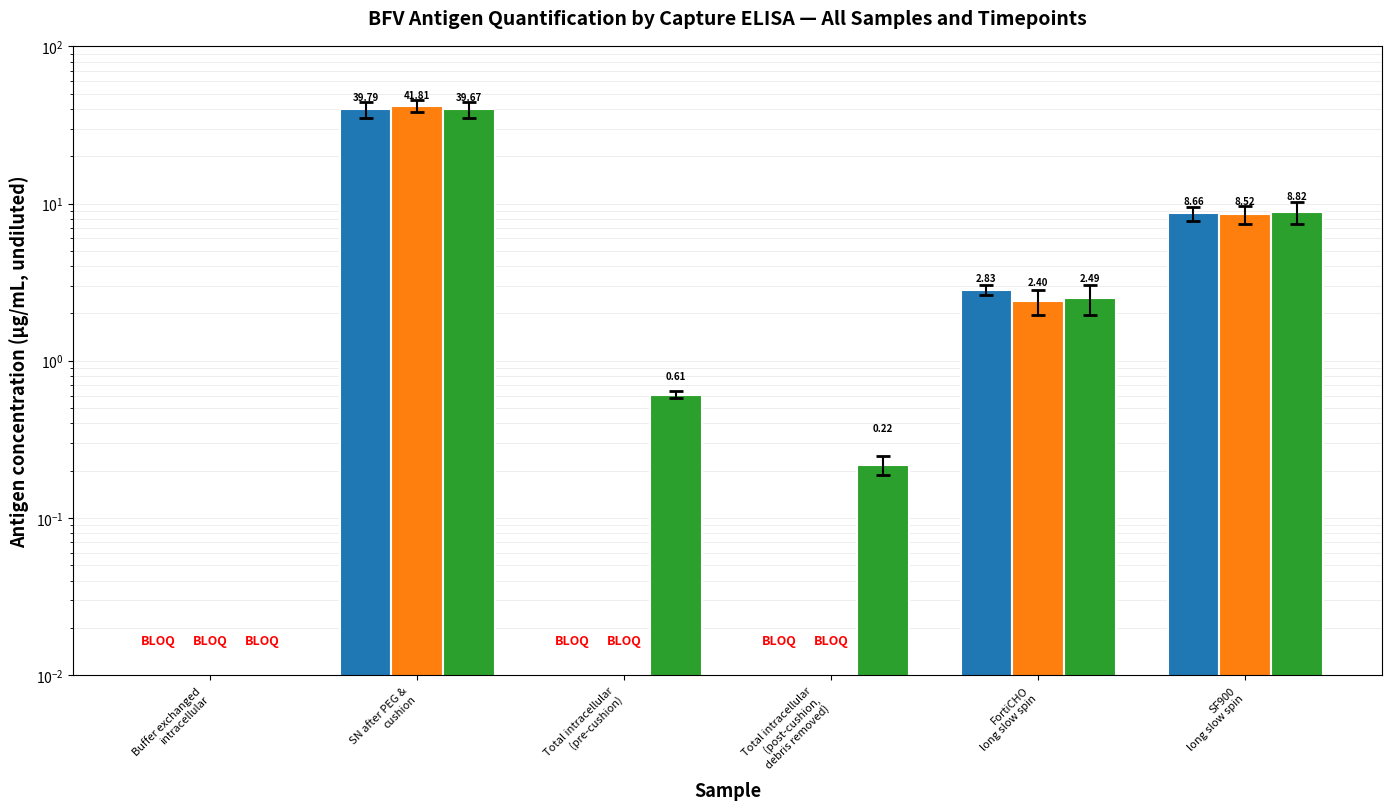
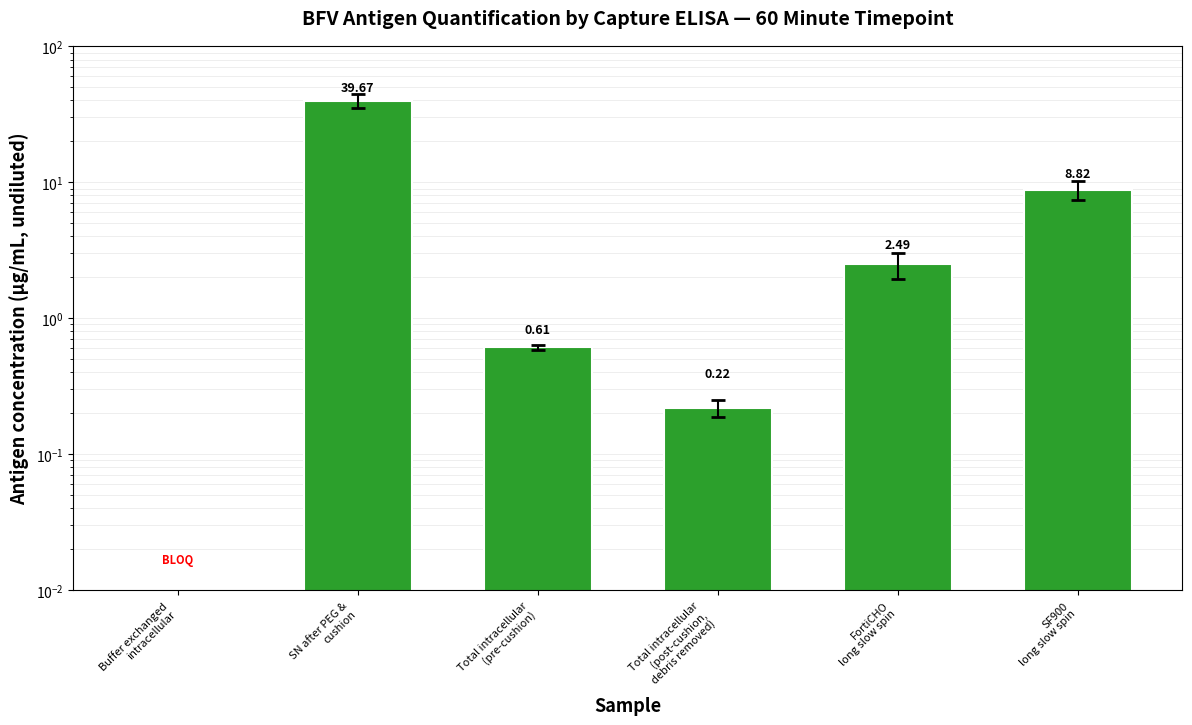

Write Python code to recreate these figures, in order.
"""Create a publication-quality figure of ELISA results with sample names and legend."""
import numpy as np
import matplotlib.pyplot as plt
from pathlib import Path

# UQ palette
UQ_PURPLE = "#51247A"
UQ_MAGENTA = "#962A8B"
UQ_GREEN = "#2EA836"
UQ_GREY = "#97999B"

# Short names for x-axis
short_names = [
    "Buffer exchanged\nintracellular",
    "SN after PEG &\ncushion",
    "Total intracellular\n(pre-cushion)",
    "Total intracellular\n(post-cushion,\ndebris removed)",
    "FortiCHO\nlong slow spin",
    "SF900\nlong slow spin",
]

# Plate assignment
plates = ["P2", "P2", "P2", "P2", "P3", "P3"]

# Data: mean ± SD for each timepoint
timepoints = ["20 min", "40 min", "60 min"]
data_20 = [0, 39.7904, 0, 0, 2.8268, 8.6609]
err_20 = [0, 4.5400, 0, 0, 0.2138, 0.8936]
data_40 = [0, 41.8061, 0, 0, 2.3966, 8.5199]
err_40 = [0, 3.5972, 0, 0, 0.4420, 1.0727]
data_60 = [0, 39.6691, 0.6097, 0.2187, 2.4929, 8.8231]
err_60 = [0, 4.6399, 0.0294, 0.0302, 0.5370, 1.3943]

# Create figure with more height for x-axis labels
fig, ax = plt.subplots(figsize=(14, 8))

# Bar positions
x = np.arange(len(short_names))
width = 0.25

# Colours for timepoints - matching the user's chart
# Blue, Orange, Green
colors = ["#1f77b4", "#ff7f0e", "#2ca02c"]

# Plot bars
bars_20 = ax.bar(x - width, data_20, width, label="20 min", 
                  color=colors[0], edgecolor='white', linewidth=1.5,
                  yerr=err_20, capsize=5, error_kw={'elinewidth': 1.5, 'capthick': 2})
bars_40 = ax.bar(x, data_40, width, label="40 min",
                  color=colors[1], edgecolor='white', linewidth=1.5,
                  yerr=err_40, capsize=5, error_kw={'elinewidth': 1.5, 'capthick': 2})
bars_60 = ax.bar(x + width, data_60, width, label="60 min",
                  color=colors[2], edgecolor='white', linewidth=1.5,
                  yerr=err_60, capsize=5, error_kw={'elinewidth': 1.5, 'capthick': 2})

# Add concentration values on bars for all timepoints
for bars, data_vals, err_vals in [(bars_20, data_20, err_20), (bars_40, data_40, err_40), (bars_60, data_60, err_60)]:
    for bar, val, err in zip(bars, data_vals, err_vals):
        if val > 0:  # Only label non-BLOQ values
            height = bar.get_height()
            # Position label above error bar
            label_height = height + err + 0.1
            ax.text(bar.get_x() + bar.get_width()/2., label_height,
                    f'{val:.2f}',
                    ha='center', va='bottom', fontsize=7, fontweight='bold')

# Formatting
ax.set_ylabel("Antigen concentration (µg/mL, undiluted)", fontsize=13, fontweight='bold')
ax.set_xlabel("Sample", fontsize=13, fontweight='bold')
ax.set_title("BFV Antigen Quantification by Capture ELISA — All Samples and Timepoints", 
             fontsize=14, fontweight='bold', pad=16)
ax.set_xticks(x)
ax.set_xticklabels(short_names, fontsize=8, rotation=45, ha='right')
ax.set_yscale('log')
ax.set_ylim(0.01, 100)

# Grid
ax.grid(True, axis='y', alpha=0.3, which='both', linestyle='-', linewidth=0.5)
ax.set_axisbelow(True)

# Annotate BLOQ samples
bloq_positions = [
    (0, 0),   # P2-S1, 20 min
    (0, 1),   # P2-S1, 40 min
    (0, 2),   # P2-S1, 60 min
    (2, 0),   # P2-S3, 20 min
    (2, 1),   # P2-S3, 40 min
    (3, 0),   # P2-S4, 20 min
    (3, 1),   # P2-S4, 40 min
]
for sample_idx, bar_idx in bloq_positions:
    ax.text(sample_idx + (bar_idx - 1) * width, 0.015, "BLOQ", 
            ha='center', va='bottom', fontsize=9, color='red', fontweight='bold')

# Tight layout with more bottom space
plt.tight_layout(pad=1.0)
plt.subplots_adjust(bottom=0.15)

# Save figure
plt.savefig('all_samples_all_timepoints.png', dpi=300, bbox_inches='tight')
print("✓ Saved: all_samples_all_timepoints.png")
plt.show()

# ============================================================================
# Create a second figure for just the 60 minute timepoint
# ============================================================================
fig, ax = plt.subplots(figsize=(12, 7))

# Bar positions
x = np.arange(len(short_names))
width = 0.6

# Plot bars for 60 min only
bars_60 = ax.bar(x, data_60, width, label="60 min",
                  color=colors[2], edgecolor='white', linewidth=1.5,
                  yerr=err_60, capsize=5, error_kw={'elinewidth': 1.5, 'capthick': 2})

# Add concentration values on bars
for i, (bar, val, err) in enumerate(zip(bars_60, data_60, err_60)):
    if val > 0:  # Only label non-BLOQ values
        height = bar.get_height()
        # Position label above error bar
        label_height = height + err + 0.1
        ax.text(bar.get_x() + bar.get_width()/2., label_height,
                f'{val:.2f}',
                ha='center', va='bottom', fontsize=9, fontweight='bold')

# Formatting
ax.set_ylabel("Antigen concentration (µg/mL, undiluted)", fontsize=13, fontweight='bold')
ax.set_xlabel("Sample", fontsize=13, fontweight='bold')
ax.set_title("BFV Antigen Quantification by Capture ELISA — 60 Minute Timepoint", 
             fontsize=14, fontweight='bold', pad=16)
ax.set_xticks(x)
ax.set_xticklabels(short_names, fontsize=8, rotation=45, ha='right')
ax.set_yscale('log')
ax.set_ylim(0.01, 100)

# Grid
ax.grid(True, axis='y', alpha=0.3, which='both', linestyle='-', linewidth=0.5)
ax.set_axisbelow(True)

# Annotate BLOQ samples for 60 min
# Only index 0 is BLOQ at 60 min
bloq_60_positions = [0]
for sample_idx in bloq_60_positions:
    ax.text(sample_idx, 0.015, "BLOQ", 
            ha='center', va='bottom', fontsize=8, color='red', fontweight='bold')

# Tight layout
plt.tight_layout(pad=1.0)
plt.subplots_adjust(bottom=0.15)

# Save figure
plt.savefig('all_samples_60min.png', dpi=300, bbox_inches='tight')
print("✓ Saved: all_samples_60min.png")
plt.show()
